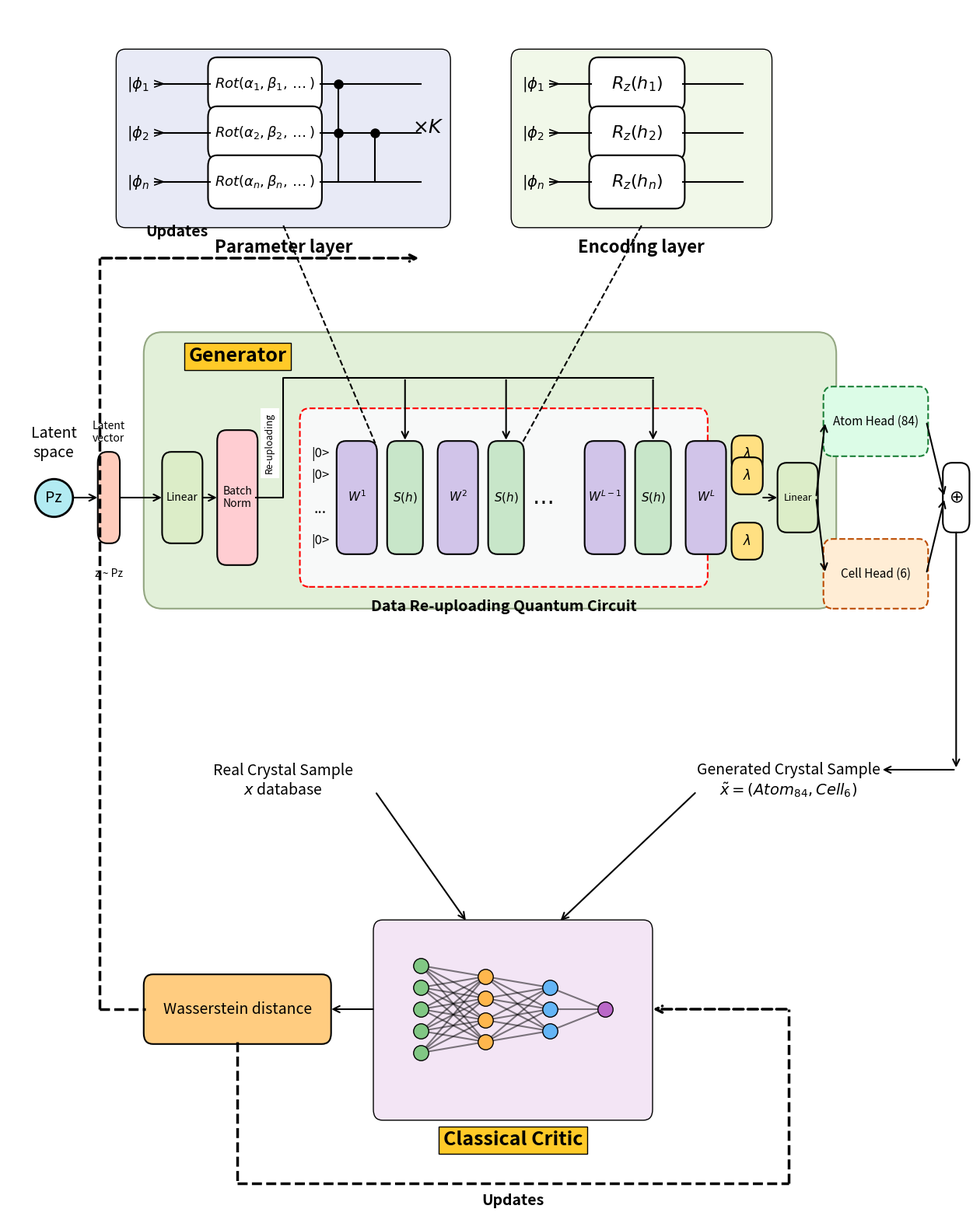

Write the Python code that produced this figure.
import os
import matplotlib
matplotlib.use('Agg')
import matplotlib.pyplot as plt
from matplotlib.patches import FancyBboxPatch

OUT_DIR = 'results_analysis'
os.makedirs(OUT_DIR, exist_ok=True)

# Canvas Setup
FIG_WIDTH, FIG_HEIGHT = 16, 20
fig, ax = plt.subplots(figsize=(FIG_WIDTH, FIG_HEIGHT), dpi=300)
ax.set_xlim(0, 105) # Expanded slightly
ax.set_ylim(-10, 100)
ax.axis('off')
fig.patch.set_facecolor('white')

def draw_box(x, y, w, h, text, fc='#ffffff', ec='black', lw=1.5, fs=11, fw='normal', tc='black', alpha=1.0, ls='-'):
    box = FancyBboxPatch((x, y), w, h, boxstyle='round,pad=0.2,rounding_size=1', 
                         facecolor=fc, edgecolor=ec, linewidth=lw, alpha=alpha, zorder=2, linestyle=ls)
    ax.add_patch(box)
    if text:
        ax.text(x + w/2, y + h/2, text, ha='center', va='center', fontsize=fs, fontweight=fw, color=tc, zorder=5)
    return x+w/2, y+h

def draw_arrow(x0, y0, x1, y1, ls='-', lw=1.5, color='black'):
    ax.annotate('', xy=(x1, y1), xytext=(x0, y0),
                arrowprops=dict(arrowstyle='->', lw=lw, ls=ls, color=color, mutation_scale=15), zorder=4)

# ── 1. Generator Box ──
gen_bg = FancyBboxPatch((15, 45), 75, 25, boxstyle='round,pad=0.2,rounding_size=2', 
                        facecolor='#e2f0d9', edgecolor='#93a681', linewidth=1.5, zorder=1)
ax.add_patch(gen_bg)
ax.text(25, 68, 'Generator', ha='center', va='center', fontsize=18, fontweight='bold', bbox=dict(facecolor='#ffca28', edgecolor='black'))

# Inputs
ax.plot(5, 55, marker='o', markersize=35, color='#b2ebf2', markeredgecolor='black', markeredgewidth=2)
ax.text(5, 55, 'Pz', ha='center', va='center', fontsize=14)
ax.text(5, 60, 'Latent\nspace', ha='center', va='center', fontsize=14)

draw_box(10, 51, 2, 8, '', fc='#ffccbc')
ax.text(11, 48, 'z ~ Pz', ha='center', va='center')
ax.text(11, 61, 'Latent\nvector', ha='center', va='center')
draw_arrow(7, 55, 10, 55)
draw_arrow(12, 55, 17, 55)

# Classical Projection inside Generator
draw_box(17, 51, 4, 8, 'Linear', fc='#dcedc8', fs=10)
draw_arrow(21, 55, 23, 55)
draw_box(23, 49, 4, 12, 'Batch\nNorm', fc='#ffcdd2', fs=10)

# ── 2. Quantum Circuit ──
qc_bg = FancyBboxPatch((32, 47), 44, 16, boxstyle='round,pad=0.2,rounding_size=1', 
                        facecolor='#f8f9f9', edgecolor='red', linewidth=1.5, linestyle='--', zorder=2)
ax.add_patch(qc_bg)
ax.text(54, 45, 'Data Re-uploading Quantum Circuit', ha='center', va='center', fontsize=14, fontweight='bold')

ax.text(34, 59, '|0>', ha='center', va='center', fontsize=12)
ax.text(34, 57, '|0>', ha='center', va='center', fontsize=12)
ax.text(34, 54, '...', ha='center', va='center', fontsize=14)
ax.text(34, 51, '|0>', ha='center', va='center', fontsize=12)
for y in [59, 57, 51]: ax.plot([35, 76], [y, y], 'k-', lw=1, zorder=1)

# Sequence: W^1, S(h), W^2, S(h), ..., W^{L-1}, S(h), W^L
x_pos = [36, 41.5, 47, 52.5, 58, 63, 68.5, 74]
labels = ["$W^1$", "$S(h)$", "$W^2$", "$S(h)$", "...", "$W^{L-1}$", "$S(h)$", "$W^L$"]
is_w = [True, False, True, False, False, True, False, True]

for x, lbl, w in zip(x_pos, labels, is_w):
    if lbl == "...":
        ax.text(x, 55, '$\dots$', fontsize=20, ha='center', va='center')
        continue
    
    if w:
        draw_box(x, 50, 4, 10, lbl, fc='#d1c4e9', fs=11)
    else:
        draw_box(x, 50, 3.5, 10, lbl, fc='#c8e6c9', fs=11)

# Wiring BN to QC
# Draw common bus line ABOVE the circuit
ax.plot([27, 30, 30, 70.25], [55, 55, 66, 66], 'k-', lw=1.5)
ax.text(28.5, 60, 'Re-uploading', ha='center', va='center', fontsize=9, rotation=90, bbox=dict(facecolor='white', edgecolor='none'))
# Drop arrows directly to top of every S(h) block
for i in [1, 3, 6]: # Indices of S(h) in the sequence
    sh_x = x_pos[i] + 1.75 # Center of the S(h) box
    draw_arrow(sh_x, 66, sh_x, 60.1, color='black', lw=1.5)

# Measurements
for y in [59, 57, 51]: draw_box(79, y-1.5, 3, 3, '$\lambda$', fc='#ffe082', fs=12)

# ── 3. Reference Layers (Top Callouts) ──
# Parameter Layer
param_bg = FancyBboxPatch((12, 80), 36, 16, boxstyle='round,pad=0.2,rounding_size=1', fc='#e8eaf6', ec='black', zorder=1)
ax.add_patch(param_bg)
ax.text(30, 78, 'Parameter layer', ha='center', va='center', fontweight='bold', fontsize=16)
for idx, y in enumerate([93, 88.5, 84]):
    if idx == 2:
        ax.text(15, y, f'$|\\phi_{{n}}>$', ha='center', va='center', fontsize=14)
    else:
        ax.text(15, y, f'$|\\phi_{idx+1}>$', ha='center', va='center', fontsize=14)
    num = 'n' if idx == 2 else str(idx+1)
    draw_box(22, y-2.25, 12, 4.5, rf'$Rot(\alpha_{num}, \beta_{num}, \dots)$', fc='white', fs=13)
    ax.plot([16, 22], [y, y], 'k-'); ax.plot([34, 45], [y, y], 'k-')
ax.plot([36, 36], [84, 93], 'k-')
ax.plot([36], [93], 'ko', markersize=8); ax.plot([36], [88.5], 'ko', markersize=8)
ax.plot([40, 40], [84, 88.5], 'k-'); ax.plot([40], [88.5], 'ko', markersize=8)
ax.text(44, 88.5, r'$\times K$', fontsize=18)

# Encoding Layer
enc_bg = FancyBboxPatch((55, 80), 28, 16, boxstyle='round,pad=0.2,rounding_size=1', fc='#f1f8e9', ec='black', zorder=1)
ax.add_patch(enc_bg)
ax.text(69, 78, 'Encoding layer', ha='center', va='center', fontweight='bold', fontsize=16)
for idx, y in enumerate([93, 88.5, 84]):
    if idx == 2:
        ax.text(58, y, f'$|\\phi_{{n}}>$', ha='center', va='center', fontsize=14)
    else:
        ax.text(58, y, f'$|\\phi_{idx+1}>$', ha='center', va='center', fontsize=14)
    num = 'n' if idx == 2 else str(idx+1)
    draw_box(63.5, y-2.25, 10, 4.5, rf'$R_z(h_{num})$', fc='white', fs=16)
    ax.plot([59, 63.5], [y, y], 'k-'); ax.plot([73.5, 80], [y, y], 'k-')

ax.plot([30, 40], [80, 60], 'k--', lw=1.5); ax.plot([69, 56], [80, 60], 'k--', lw=1.5)

# ── 4. Split-Head Modification ──
draw_arrow(82, 55, 84, 55)
draw_box(84, 52, 4, 6, 'Linear', fc='#dcedc8', fs=9)
draw_arrow(88, 55, 89, 62) # Up to Atom
draw_arrow(88, 55, 89, 48) # Down to Cell

draw_box(89, 59, 11, 6, 'Atom Head (84)', fc='#dcfce7', ec='#1a7f37', ls='--')
draw_box(89, 45, 11, 6, 'Cell Head (6)', fc='#ffedd5', ec='#bc4c00', ls='--')

draw_arrow(100, 62, 102, 55)
draw_arrow(100, 48, 102, 55)
draw_box(102, 52, 2.5, 6, '$\\oplus$', fc='white', fs=16)

draw_arrow(103.25, 52, 103.25, 30)
draw_arrow(103.25, 30, 95, 30)

# ── 5. Samples and Data Flow ──
draw_box(75, 23, 20, 12, 'Generated Crystal Sample\n'+r'$\tilde{x} = (Atom_{84}, Cell_{6})$', fc='none', ec='none', fs=14)
img_path = os.path.join(OUT_DIR, 'publication_ternary_contour.png')
if os.path.exists(img_path):
    ax.imshow(plt.imread(img_path), extent=[77, 95, 20, 36], zorder=1, alpha=0.3)

draw_box(20, 23, 20, 12, 'Real Crystal Sample\n'+r'$x$ database', fc='none', ec='none', fs=14)
if os.path.exists(img_path):
    ax.imshow(plt.imread(img_path), extent=[22, 40, 20, 36], zorder=1, alpha=0.3)

draw_arrow(40, 28, 50, 16)
draw_arrow(75, 28, 60, 16)

# ── 6. Classical Critic ──
crit_bg = FancyBboxPatch((40, -2), 30, 18, boxstyle='round,pad=0.2,rounding_size=1', fc='#f3e5f5', ec='black', zorder=1)
ax.add_patch(crit_bg)
ax.text(55, -4, 'Classical Critic', ha='center', va='center', fontsize=18, fontweight='bold', bbox=dict(facecolor='#ffca28', edgecolor='black'))

y_1 = [12, 10, 8, 6, 4]; y_2 = [11, 9, 7, 5]; y_3 = [10, 8, 6]; y_4 = [8]
x_n = [45, 52, 59, 65]
for n1 in y_1:
    for n2 in y_2: ax.plot([x_n[0], x_n[1]], [n1, n2], 'k-', zorder=2, alpha=0.5)
for n2 in y_2:
    for n3 in y_3: ax.plot([x_n[1], x_n[2]], [n2, n3], 'k-', zorder=2, alpha=0.5)
for n3 in y_3:
    for n4 in y_4: ax.plot([x_n[2], x_n[3]], [n3, n4], 'k-', zorder=2, alpha=0.5)

for y in y_1: ax.plot(x_n[0], y, 'o', color='#81c784', markersize=14, markeredgecolor='k', zorder=3)
for y in y_2: ax.plot(x_n[1], y, 'o', color='#ffb74d', markersize=14, markeredgecolor='k', zorder=3)
for y in y_3: ax.plot(x_n[2], y, 'o', color='#64b5f6', markersize=14, markeredgecolor='k', zorder=3)
ax.plot(x_n[3], y_4[0], 'o', color='#ba68c8', markersize=14, markeredgecolor='k', zorder=3)

# ── 7. Feedback Loops ──
draw_arrow(40, 8, 35, 8)
draw_box(15, 5, 20, 6, 'Wasserstein distance', fc='#ffcc80', fs=14)

ax.plot([10, 15], [8, 8], 'k--', lw=2.5)
ax.plot([10, 10], [8, 77], 'k--', lw=2.5)
draw_arrow(10, 77, 45, 77, ls='--', lw=2.5) # Top loop over generator back into QC
ax.text(15, 79, 'Updates', fontsize=14, fontweight='bold')

ax.plot([25, 25], [5, -8], 'k--', lw=2.5)
ax.plot([25, 85], [-8, -8], 'k--', lw=2.5)
ax.plot([85, 85], [-8, 8], 'k--', lw=2.5)
draw_arrow(85, 8, 70, 8, ls='--', lw=2.5)
ax.text(55, -10, 'Updates', fontsize=14, fontweight='bold', ha='center')

plt.savefig(os.path.join(OUT_DIR, 'architecture_qgan_styled.png'), dpi=300, bbox_inches='tight')
print("Successfully rendered styled QGAN architecture diagram.")
